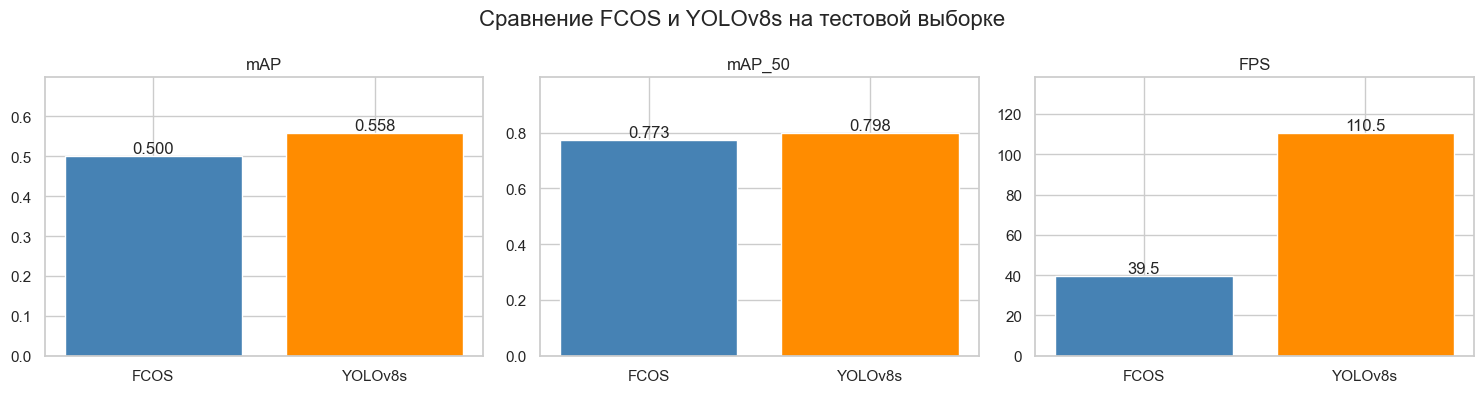

The file beside this chart, header and first rows:
model, mAP, mAP_50, FPS
FCOS, 0.5, 0.773, 39.54
YOLOv8s, 0.5582, 0.7982, 110.5
